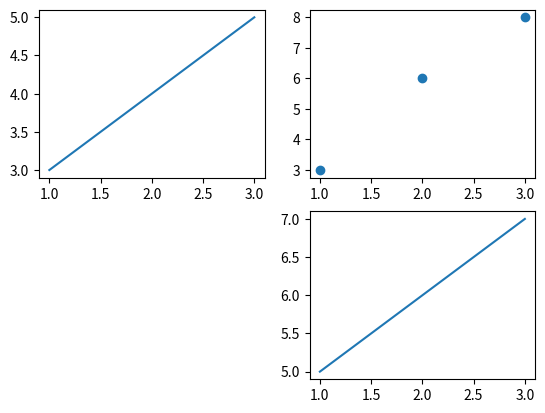

Here is the Python script that generated this plot:
import matplotlib.pyplot as plt

# 子图   subplots可以设置子图之间的间距等
# plt.subplots()  
plt.subplot(2, 2, 1)
plt.plot([1, 2, 3], [3, 4, 5])
plt.subplot(2, 2, 2)
plt.scatter([1, 2, 3], [3, 6, 8])
# plt.subplot(2,2,3)
plt.subplot(2, 2, 4)
plt.plot([1, 2, 3], [5, 6, 7])
plt.show()
